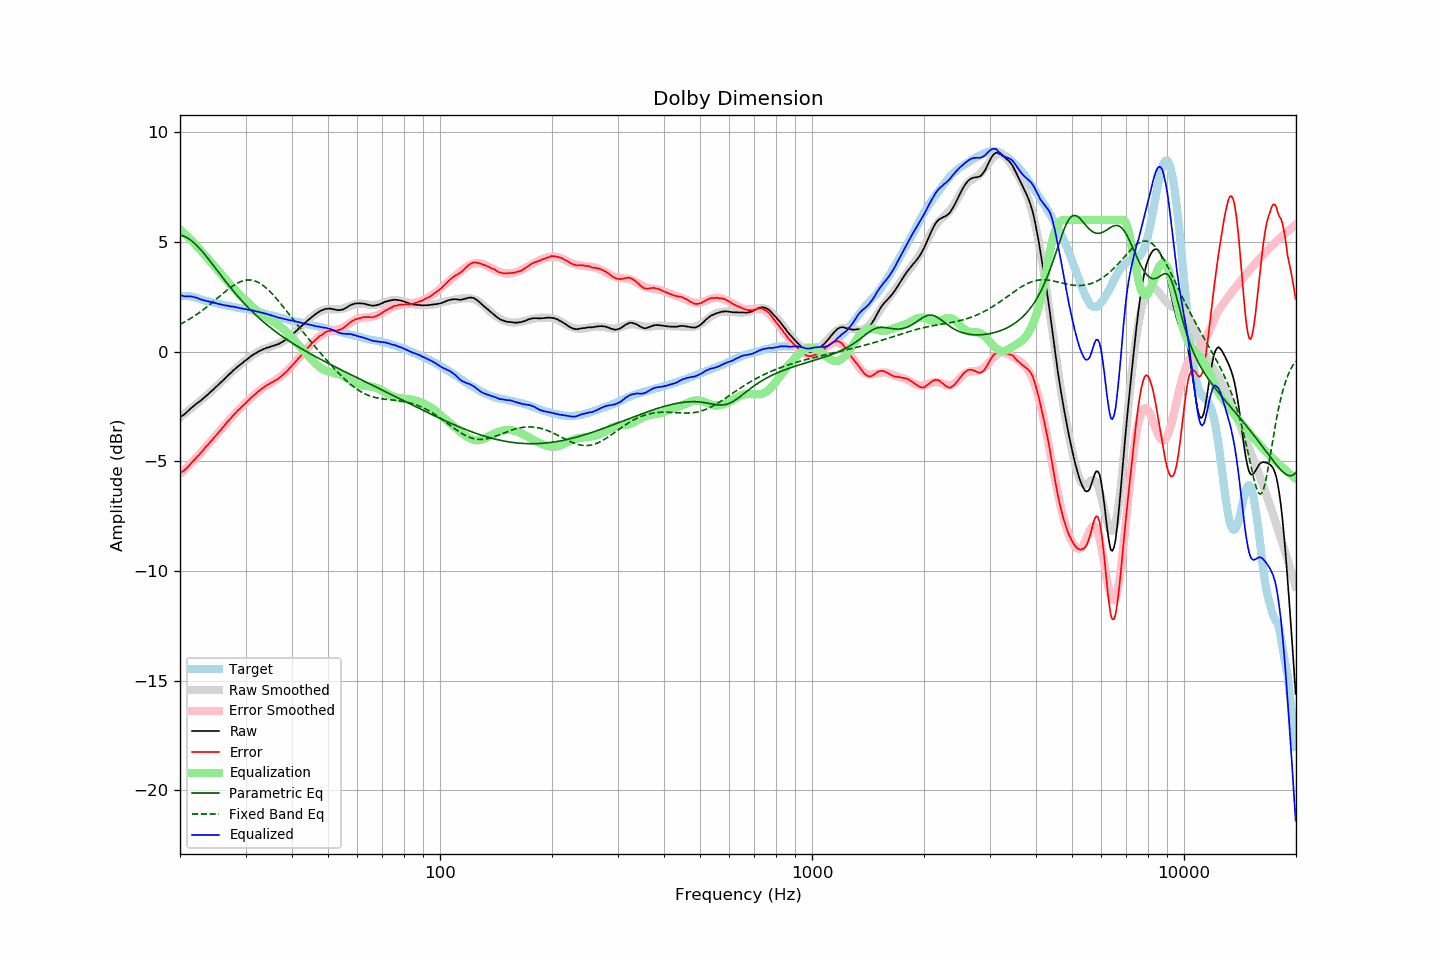

Data behind this chart, as committed beside it:
frequency, raw, error, smoothed, error_smoothed, equalization, parametric_eq, fixed_band_eq, equalized_raw, equalized_smoothed, target
20.00, -2.98, -5.53, -3.00, -5.57, 5.57, 5.32, 1.25, 2.58, 2.57, 2.55
20.20, -2.94, -5.49, -2.94, -5.50, 5.50, 5.30, 1.28, 2.56, 2.56, 2.55
20.40, -2.89, -5.44, -2.88, -5.43, 5.43, 5.28, 1.32, 2.54, 2.55, 2.55
20.61, -2.84, -5.39, -2.82, -5.37, 5.37, 5.25, 1.36, 2.52, 2.54, 2.55
20.81, -2.77, -5.32, -2.76, -5.30, 5.30, 5.21, 1.40, 2.52, 2.53, 2.55
21.02, -2.70, -5.25, -2.70, -5.23, 5.23, 5.17, 1.44, 2.52, 2.52, 2.55
21.23, -2.63, -5.16, -2.64, -5.15, 5.15, 5.12, 1.49, 2.52, 2.51, 2.53
21.44, -2.56, -5.08, -2.58, -5.08, 5.08, 5.07, 1.53, 2.52, 2.50, 2.52
21.66, -2.50, -5.00, -2.52, -5.01, 5.01, 5.01, 1.58, 2.50, 2.48, 2.50
21.87, -2.45, -4.93, -2.46, -4.93, 4.93, 4.94, 1.63, 2.48, 2.47, 2.48
22.09, -2.38, -4.85, -2.40, -4.85, 4.85, 4.87, 1.68, 2.47, 2.45, 2.47
22.31, -2.33, -4.77, -2.34, -4.77, 4.77, 4.80, 1.73, 2.44, 2.44, 2.43
22.54, -2.28, -4.70, -2.28, -4.69, 4.69, 4.72, 1.78, 2.41, 2.42, 2.42
22.76, -2.22, -4.62, -2.21, -4.61, 4.61, 4.64, 1.83, 2.38, 2.39, 2.39
22.99, -2.16, -4.53, -2.15, -4.52, 4.52, 4.56, 1.89, 2.36, 2.37, 2.36
23.22, -2.10, -4.44, -2.09, -4.44, 4.44, 4.47, 1.94, 2.34, 2.35, 2.33
23.45, -2.03, -4.35, -2.03, -4.36, 4.36, 4.38, 2.00, 2.33, 2.33, 2.31
23.69, -1.97, -4.28, -1.97, -4.27, 4.27, 4.29, 2.06, 2.30, 2.31, 2.30
23.92, -1.90, -4.18, -1.91, -4.19, 4.19, 4.20, 2.12, 2.29, 2.29, 2.28
24.16, -1.83, -4.10, -1.84, -4.11, 4.11, 4.10, 2.18, 2.27, 2.27, 2.27
24.40, -1.77, -4.02, -1.77, -4.02, 4.02, 4.01, 2.24, 2.25, 2.25, 2.25
24.65, -1.70, -3.94, -1.71, -3.93, 3.93, 3.91, 2.30, 2.23, 2.23, 2.23
24.89, -1.63, -3.84, -1.64, -3.85, 3.85, 3.81, 2.36, 2.22, 2.21, 2.21
25.14, -1.57, -3.77, -1.57, -3.76, 3.76, 3.72, 2.42, 2.19, 2.20, 2.20
25.39, -1.50, -3.68, -1.50, -3.68, 3.68, 3.62, 2.48, 2.18, 2.18, 2.18
25.65, -1.43, -3.60, -1.43, -3.59, 3.59, 3.53, 2.55, 2.16, 2.16, 2.17
25.91, -1.36, -3.50, -1.36, -3.51, 3.51, 3.43, 2.61, 2.14, 2.15, 2.14
26.16, -1.29, -3.42, -1.29, -3.42, 3.42, 3.33, 2.67, 2.13, 2.13, 2.13
26.43, -1.22, -3.34, -1.22, -3.33, 3.33, 3.24, 2.73, 2.11, 2.12, 2.12
26.69, -1.14, -3.24, -1.15, -3.25, 3.25, 3.15, 2.79, 2.11, 2.10, 2.10
26.96, -1.07, -3.16, -1.08, -3.16, 3.16, 3.05, 2.84, 2.09, 2.09, 2.09
27.23, -1.00, -3.08, -1.01, -3.08, 3.08, 2.96, 2.90, 2.08, 2.07, 2.08
27.50, -0.94, -3.01, -0.94, -3.00, 3.00, 2.87, 2.95, 2.06, 2.06, 2.07
27.77, -0.86, -2.91, -0.87, -2.92, 2.92, 2.78, 3.00, 2.06, 2.04, 2.04
28.05, -0.80, -2.84, -0.81, -2.84, 2.84, 2.69, 3.05, 2.04, 2.03, 2.03
28.33, -0.74, -2.76, -0.74, -2.76, 2.76, 2.61, 3.09, 2.02, 2.02, 2.01
28.62, -0.67, -2.68, -0.68, -2.69, 2.69, 2.52, 3.13, 2.01, 2.01, 2.00
28.90, -0.62, -2.61, -0.62, -2.61, 2.61, 2.44, 3.17, 1.99, 1.99, 1.99
29.19, -0.56, -2.53, -0.56, -2.54, 2.54, 2.36, 3.20, 1.97, 1.98, 1.97
29.48, -0.50, -2.47, -0.50, -2.46, 2.46, 2.28, 3.22, 1.96, 1.97, 1.97
29.78, -0.44, -2.40, -0.44, -2.39, 2.39, 2.20, 3.24, 1.95, 1.95, 1.96
30.08, -0.38, -2.33, -0.38, -2.32, 2.32, 2.12, 3.26, 1.94, 1.94, 1.95
30.38, -0.33, -2.26, -0.33, -2.25, 2.25, 2.04, 3.27, 1.92, 1.93, 1.93
30.68, -0.27, -2.19, -0.27, -2.18, 2.18, 1.97, 3.27, 1.91, 1.91, 1.92
30.99, -0.21, -2.11, -0.22, -2.12, 2.12, 1.89, 3.26, 1.90, 1.90, 1.89
31.30, -0.16, -2.05, -0.17, -2.05, 2.05, 1.82, 3.25, 1.89, 1.88, 1.88
31.61, -0.11, -1.98, -0.12, -1.98, 1.98, 1.75, 3.24, 1.87, 1.86, 1.87
31.93, -0.07, -1.92, -0.08, -1.92, 1.92, 1.68, 3.21, 1.85, 1.85, 1.85
32.24, -0.03, -1.85, -0.03, -1.86, 1.86, 1.61, 3.18, 1.83, 1.83, 1.82
32.57, 0.02, -1.79, 0.01, -1.80, 1.80, 1.54, 3.15, 1.82, 1.81, 1.81
32.89, 0.05, -1.75, 0.05, -1.74, 1.74, 1.48, 3.10, 1.79, 1.79, 1.80
33.22, 0.09, -1.68, 0.08, -1.69, 1.69, 1.41, 3.06, 1.78, 1.77, 1.76
33.55, 0.12, -1.64, 0.11, -1.64, 1.64, 1.35, 3.00, 1.76, 1.75, 1.75
33.89, 0.15, -1.58, 0.14, -1.59, 1.59, 1.29, 2.94, 1.74, 1.73, 1.73
34.23, 0.18, -1.53, 0.17, -1.54, 1.54, 1.23, 2.88, 1.72, 1.71, 1.71
34.57, 0.20, -1.49, 0.19, -1.50, 1.50, 1.17, 2.81, 1.70, 1.69, 1.69
34.92, 0.22, -1.45, 0.22, -1.45, 1.45, 1.11, 2.74, 1.67, 1.67, 1.67
35.27, 0.25, -1.41, 0.24, -1.41, 1.41, 1.05, 2.66, 1.66, 1.65, 1.65
35.62, 0.27, -1.37, 0.27, -1.37, 1.37, 1.00, 2.58, 1.63, 1.63, 1.63
35.97, 0.29, -1.32, 0.29, -1.32, 1.32, 0.94, 2.50, 1.61, 1.61, 1.61
... 635 more rows
